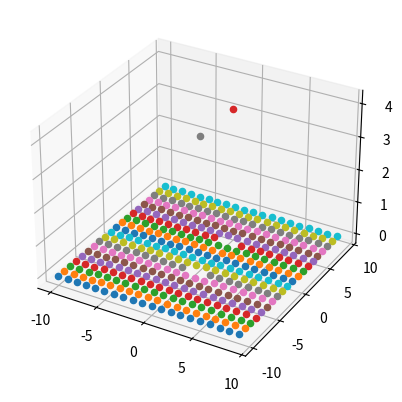

The script that saved this image:
import cmath
import math
from sympy import sympify
import numpy as np
import sympy as sym
from mpl_toolkits.mplot3d import Axes3D
import matplotlib.pyplot as plt

s = sym.symbols('s')
f = sym.Function('f')
#original Expression dydt2 - 2*dydt + 10*y - 6*cos(3*t) + sin(3*t), calulated laplace transform manually.
expr = sym.Eq((2*s**3+4*s**2+24*s+39)/((s**2+9)*(s**2-2*s+10)), f(s))
alpha_lst = [ ]
ohmega_lst = [ ]
FS_lst = [ ]

#s=alpha+i(Ohmega)
for alpha in np.arange(-10,10,1):
    for ohmega in np.arange(-10,10,1):
        sval = complex(alpha,ohmega)
        soln = expr.lhs.subs(s,sval)
        real = sym.re(soln.n())
        img = sym.im(soln.n())
        absVal = math.sqrt(real**2 + img**2)
        FS = round(absVal,3)
        alpha_lst.append(alpha)
        ohmega_lst.append(ohmega)
        FS_lst.append(FS)

print(alpha_lst)
print(ohmega_lst)
print(FS_lst)

fig = plt.figure()
ax = fig.add_subplot(111, projection='3d')
m = 'o'
for xs,ys,zs in zip(alpha_lst,ohmega_lst,FS_lst):
    ax.scatter(xs, ys, zs, marker=m)

plt.show()
